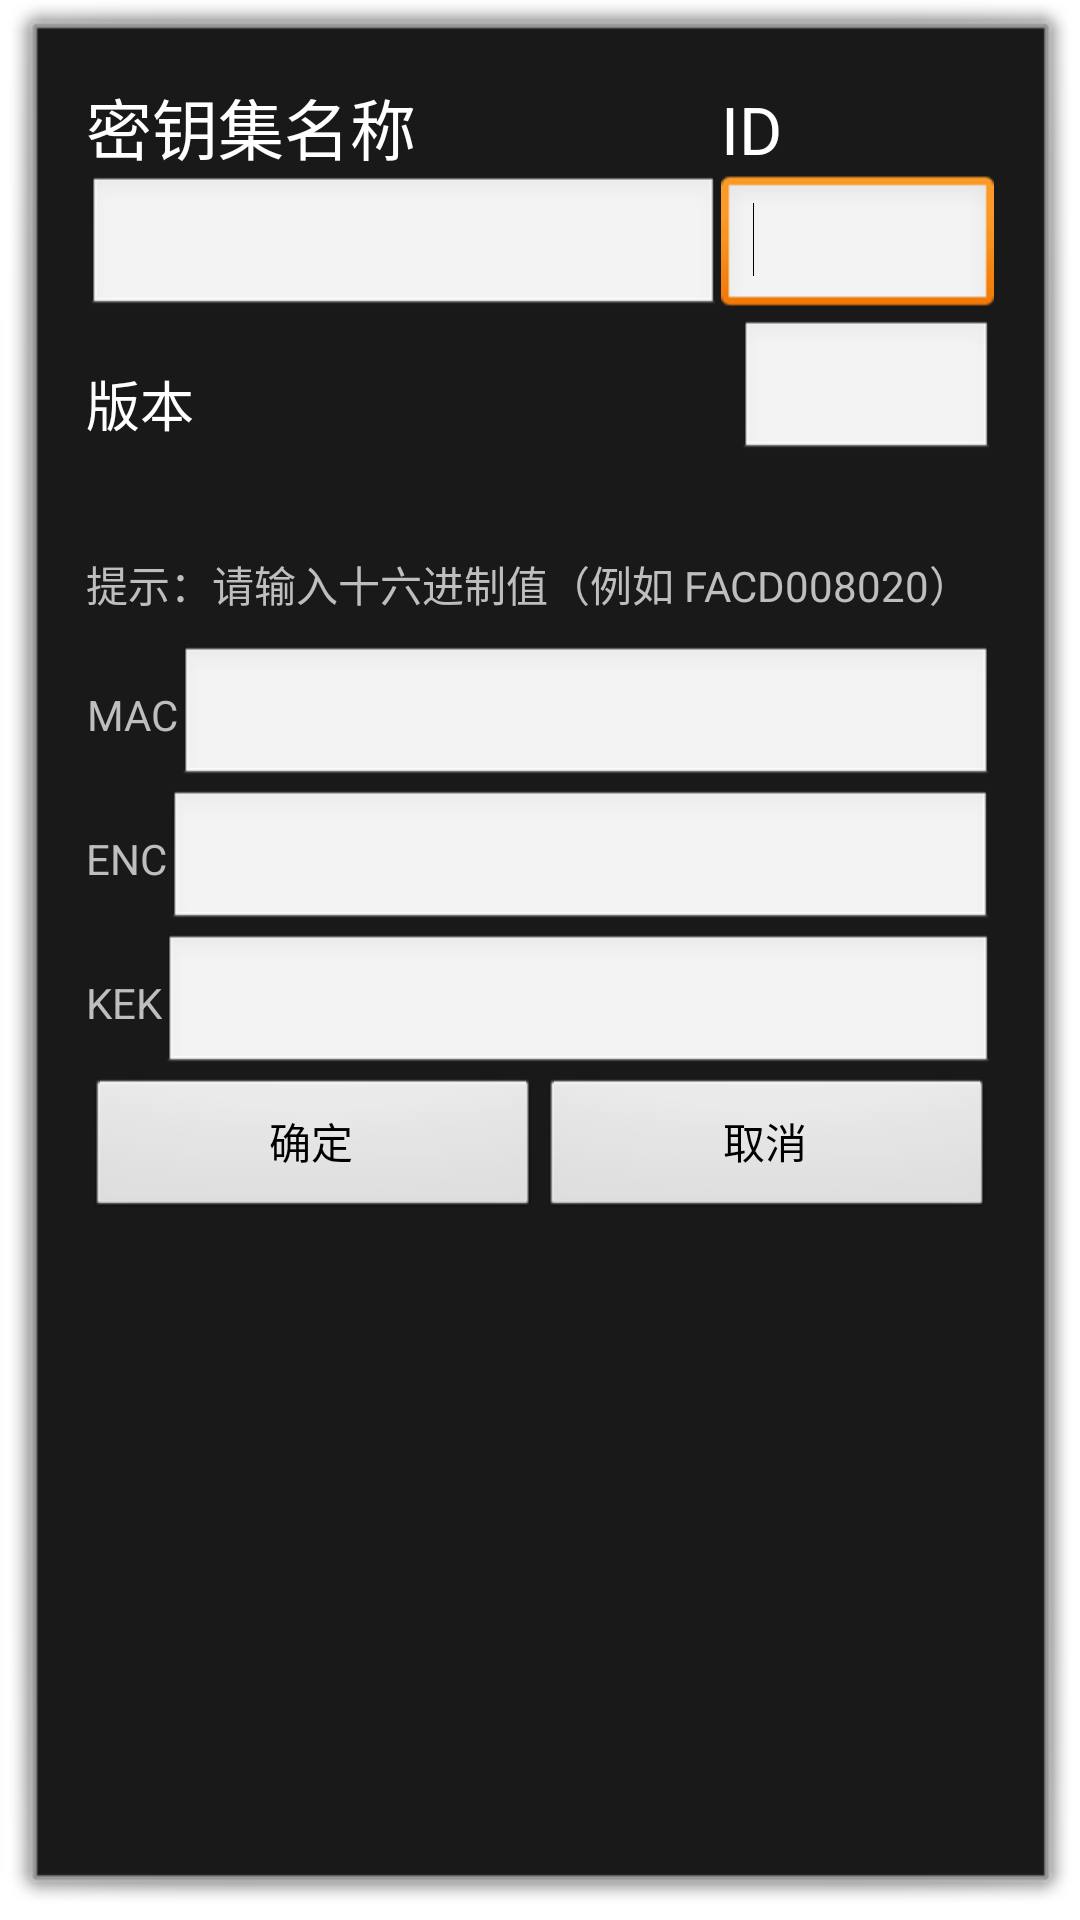

Produce the Android XML layout that renders to this screen, including the resource entries it uses.
<!-- AndroidManifest.xml: activity theme android:Theme.Dialog -->
<!-- res/layout/activity_add_keyset.xml -->
<?xml version="1.0" encoding="utf-8"?>
<LinearLayout android:orientation="vertical" android:id="@id/LinearLayout1" android:paddingLeft="@dimen/activity_horizontal_margin" android:paddingTop="@dimen/activity_vertical_margin" android:paddingRight="@dimen/activity_horizontal_margin" android:paddingBottom="@dimen/activity_vertical_margin" android:layout_width="fill_parent" android:layout_height="fill_parent"
  xmlns:android="http://schemas.android.com/apk/res/android">
    <LinearLayout android:layout_width="fill_parent" android:layout_height="wrap_content">
        <TextView android:textAppearance="?android:textAppearanceLarge" android:id="@id/textView1" android:layout_width="0.0dip" android:layout_height="wrap_content" android:text="@string/keyset_name" android:layout_weight="0.7" />
        <TextView android:textAppearance="?android:textAppearanceLarge" android:id="@id/textView6" android:layout_width="0.0dip" android:layout_height="wrap_content" android:text="@string/keyset_id" android:layout_weight="0.3" />
    </LinearLayout>
    <LinearLayout android:layout_width="fill_parent" android:layout_height="wrap_content">
        <EditText android:id="@id/edit_keyset_name" android:layout_width="0.0dip" android:layout_height="wrap_content" android:ems="10" android:layout_weight="0.7" />
        <EditText android:id="@id/edit_keyset_id" android:layout_width="0.0dip" android:layout_height="wrap_content" android:ems="10" android:layout_weight="0.3" android:inputType="number">
            <requestFocus />
        </EditText>
    </LinearLayout>
    <LinearLayout android:layout_gravity="center_vertical" android:layout_width="fill_parent" android:layout_height="wrap_content">
        <TextView android:textAppearance="?android:textAppearanceMedium" android:layout_gravity="center_vertical" android:id="@id/textView5" android:layout_width="wrap_content" android:layout_height="fill_parent" android:layout_marginTop="10.0dip" android:text="@string/keyset_version" android:layout_weight="1.0" />
        <EditText android:id="@id/edit_keyset_version" android:layout_width="40.0dip" android:layout_height="wrap_content" android:ems="10" android:layout_weight="0.25" android:inputType="numberDecimal" />
    </LinearLayout>
    <TextView android:textAppearance="?android:textAppearanceSmall" android:id="@id/textView7" android:layout_width="wrap_content" android:layout_height="wrap_content" android:layout_marginTop="30.0dip" android:text="@string/keyset_descr" />
    <LinearLayout android:orientation="vertical" android:layout_width="fill_parent" android:layout_height="wrap_content" android:layout_marginTop="10.0dip">
        <LinearLayout android:orientation="horizontal" android:layout_width="fill_parent" android:layout_height="fill_parent" android:layout_weight="1.0">
            <TextView android:textAppearance="?android:textAppearanceSmall" android:gravity="center" android:id="@id/textView4" android:layout_width="wrap_content" android:layout_height="wrap_content" android:text="@string/keyset_mac" />
            <EditText android:id="@id/edit_keyset_mac" android:layout_width="fill_parent" android:layout_height="wrap_content" android:lines="1" android:layout_weight="1.0" />
        </LinearLayout>
        <LinearLayout android:orientation="horizontal" android:layout_width="fill_parent" android:layout_height="fill_parent" android:layout_weight="1.0">
            <TextView android:textAppearance="?android:textAppearanceSmall" android:gravity="center" android:id="@id/textView3" android:layout_width="wrap_content" android:layout_height="wrap_content" android:text="@string/keyset_dek" />
            <EditText android:id="@id/edit_keyset_enc" android:layout_width="fill_parent" android:layout_height="wrap_content" android:lines="1" />
        </LinearLayout>
        <LinearLayout android:orientation="horizontal" android:layout_width="fill_parent" android:layout_height="fill_parent" android:layout_weight="1.0">
            <TextView android:textAppearance="?android:textAppearanceSmall" android:gravity="center" android:layout_gravity="top" android:id="@id/textView2" android:layout_width="wrap_content" android:layout_height="wrap_content" android:text="@string/keyset_kek" />
            <EditText android:id="@id/edit_keyset_kek" android:layout_width="fill_parent" android:layout_height="wrap_content" android:lines="1" />
        </LinearLayout>
    </LinearLayout>
    <LinearLayout android:layout_width="fill_parent" android:layout_height="wrap_content">
        <Button android:id="@id/btn_install_applet" android:layout_width="0.0dip" android:layout_height="wrap_content" android:text="@string/keyset_positive" android:layout_weight="1.0" />
        <Button android:id="@id/btn_list_applets" android:layout_width="0.0dip" android:layout_height="wrap_content" android:text="@string/keyset_negative" android:layout_weight="1.0" />
    </LinearLayout>
</LinearLayout>
<!-- resources referenced by this layout -->
<resources>
  <dimen name="activity_horizontal_margin">16.0dip</dimen>
  <dimen name="activity_vertical_margin">16.0dip</dimen>
  <string name="keyset_dek">ENC</string>
  <string name="keyset_descr">提示：请输入十六进制值（例如 FACD008020）</string>
  <string name="keyset_id">ID</string>
  <string name="keyset_kek">KEK</string>
  <string name="keyset_mac">MAC</string>
  <string name="keyset_name">密钥集名称</string>
  <string name="keyset_negative">取消</string>
  <string name="keyset_positive">确定</string>
  <string name="keyset_version">版本</string>
</resources>
